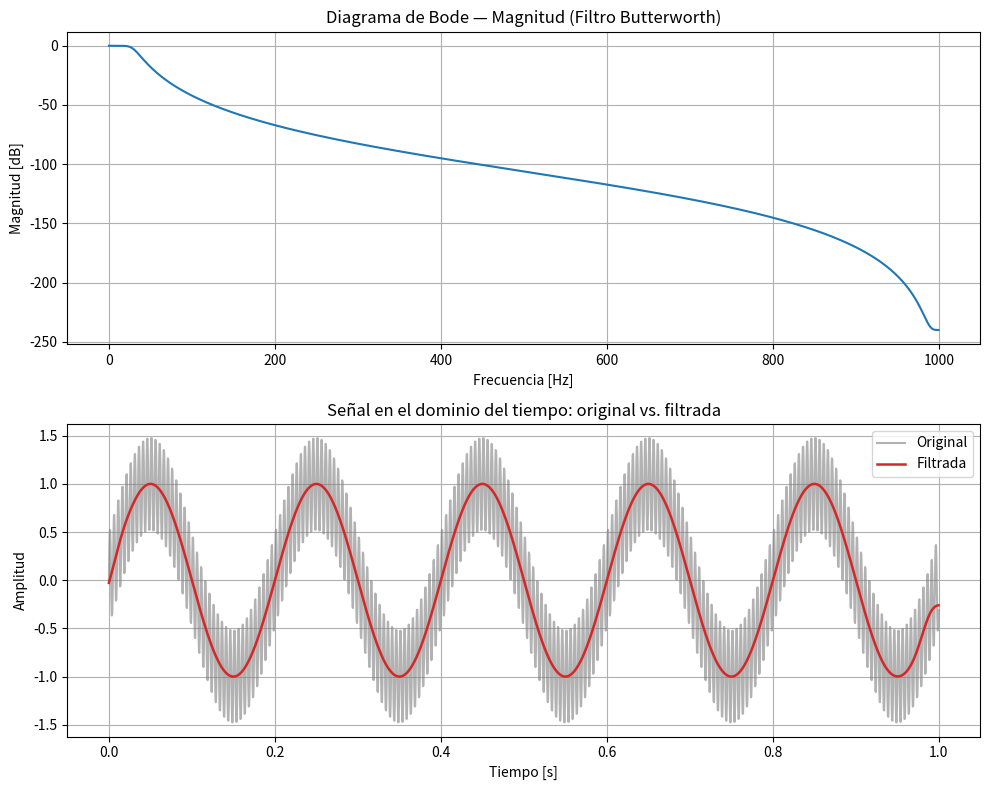

This figure's Python source:
"""
Diseño y análisis de un filtro IIR Butterworth práctico.
Teoría de la Información y Sistemas de Comunicación — UNAL (Capítulo II).
"""
from __future__ import annotations

import numpy as np
from numpy.typing import NDArray
from scipy import signal
import matplotlib.pyplot as plt


def disenar_filtro_iir(
    tipo: str,
    orden: int,
    frec_corte: float | tuple[float, float],
    fs: float,
) -> tuple[NDArray[np.float64], NDArray[np.float64]]:
    """Diseña un filtro IIR Butterworth y devuelve los coeficientes (b, a) de la función de transferencia."""
    b, a = signal.butter(orden, frec_corte, btype=tipo, fs=fs)
    return b, a


def generar_senal_prueba(
    fs: float,
    duracion: float,
    f_fundamental: float = 5.0,
    f_ruido: float = 200.0,
    amp_ruido: float = 0.5,
) -> tuple[NDArray[np.float64], NDArray[np.float64]]:
    """Genera una señal simétrica: componente fundamental continua + ruido de alta frecuencia."""
    n_muestras = int(fs * duracion)
    t = np.linspace(0, duracion, n_muestras, endpoint=False)
    fundamental = np.sin(2 * np.pi * f_fundamental * t)
    ruido_alta_frec = amp_ruido * np.sin(2 * np.pi * f_ruido * t)
    senal = fundamental + ruido_alta_frec
    return t, senal


def aplicar_filtro(
    b: NDArray[np.float64],
    a: NDArray[np.float64],
    senal: NDArray[np.float64],
) -> NDArray[np.float64]:
    """Aplica el filtro con procesamiento hacia adelante y hacia atrás (filtfilt) → fase cero."""
    return signal.filtfilt(b, a, senal)


def graficar_resultados(
    b: NDArray[np.float64],
    a: NDArray[np.float64],
    fs: float,
    t: NDArray[np.float64],
    senal_original: NDArray[np.float64],
    senal_filtrada: NDArray[np.float64],
) -> None:
    """Grafica en un solo layout: Bode de magnitud y comparación temporal original vs. filtrada."""
    w, h = signal.freqz(b, a, worN=2048, fs=fs)
    magnitud_db = 20 * np.log10(np.abs(h) + 1e-12)

    fig, (ax_bode, ax_tiempo) = plt.subplots(2, 1, figsize=(10, 8))

    ax_bode.plot(w, magnitud_db, color="tab:blue")
    ax_bode.set_title("Diagrama de Bode — Magnitud (Filtro Butterworth)")
    ax_bode.set_xlabel("Frecuencia [Hz]")
    ax_bode.set_ylabel("Magnitud [dB]")
    ax_bode.grid(True, which="both")

    ax_tiempo.plot(t, senal_original, label="Original", color="tab:gray", alpha=0.6)
    ax_tiempo.plot(t, senal_filtrada, label="Filtrada", color="tab:red", linewidth=1.8)
    ax_tiempo.set_title("Señal en el dominio del tiempo: original vs. filtrada")
    ax_tiempo.set_xlabel("Tiempo [s]")
    ax_tiempo.set_ylabel("Amplitud")
    ax_tiempo.legend()
    ax_tiempo.grid(True)

    fig.tight_layout()
    plt.show()


def main() -> None:
    fs: float = 2000.0
    orden: int = 4
    frec_corte: float = 30.0
    tipo: str = "lowpass"
    duracion: float = 1.0

    b, a = disenar_filtro_iir(tipo, orden, frec_corte, fs)
    t, senal = generar_senal_prueba(fs, duracion, f_fundamental=5.0, f_ruido=200.0)
    senal_filtrada = aplicar_filtro(b, a, senal)
    graficar_resultados(b, a, fs, t, senal, senal_filtrada)


if __name__ == "__main__":
    main()

# La fase de un filtro IIR práctico no es lineal porque su retardo de grupo depende de la
# frecuencia (consecuencia de los polos en el plano-Z), a diferencia del filtro ideal de fase
# lineal. Esto dispersa temporalmente las componentes de la señal; por eso se usa filtfilt.
